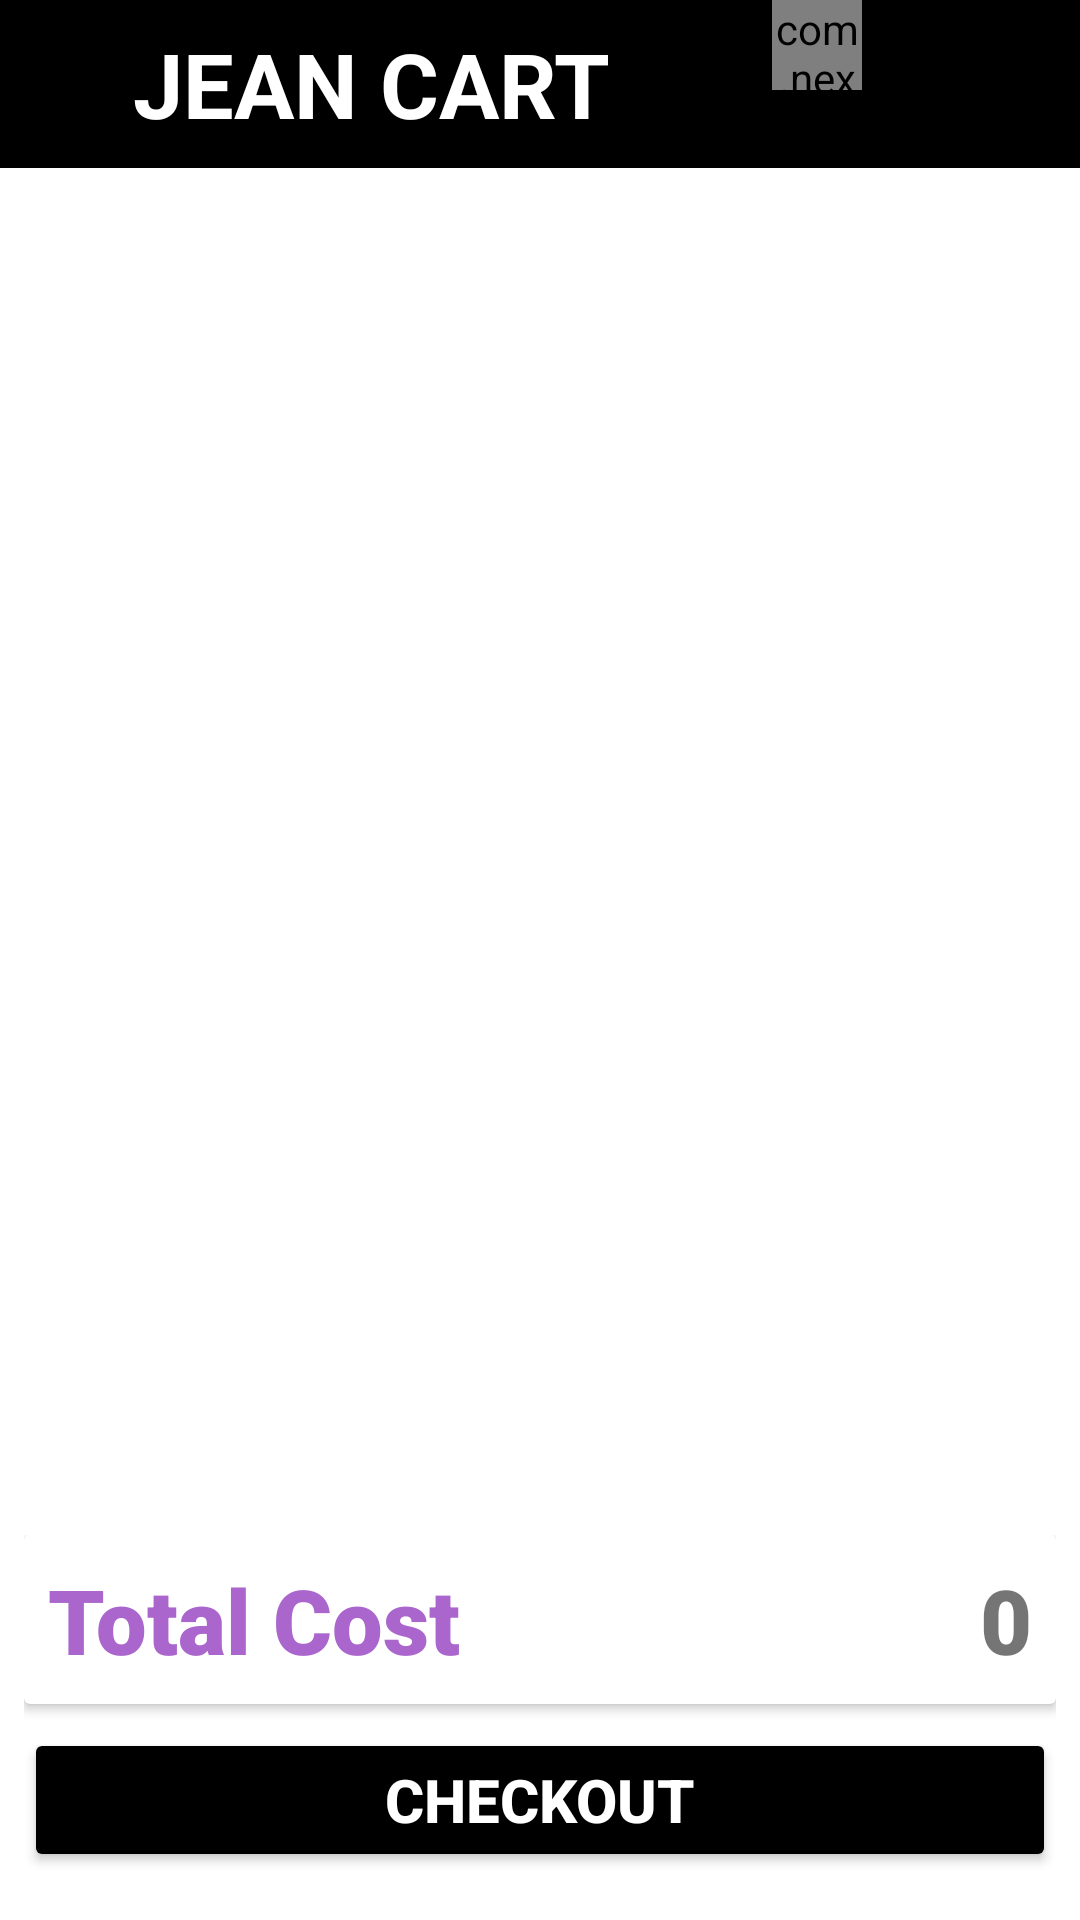

Reconstruct the res/layout file that produces this screen, plus the resources it refers to.
<!-- AndroidManifest.xml: application theme Theme.PantSQLiteDemo -->
<!-- res/layout/activity_add_bag_item.xml -->
<?xml version="1.0" encoding="utf-8"?>

<RelativeLayout xmlns:android="http://schemas.android.com/apk/res/android"
    xmlns:app="http://schemas.android.com/apk/res-auto"
    xmlns:tools="http://schemas.android.com/tools"
    android:layout_width="match_parent"
    android:layout_height="match_parent"
    android:id="@+id/mainLayout"
    tools:context=".AddBagItem">

    <LinearLayout
        android:id="@+id/panel"
        android:layout_width="match_parent"
        android:layout_height="?android:attr/actionBarSize"
        android:weightSum="16"
        android:background="@color/black"
        android:orientation="horizontal">

        <TextView
            android:id="@+id/txtTopic"
            android:layout_width="0dp"
            android:layout_height="wrap_content"
            android:layout_gravity="center_vertical"
            android:layout_weight="11"
            android:gravity="center"
            android:text="JEAN CART"
            android:textColor="#FFFFFF"
            android:textSize="30sp"
            android:textStyle="bold" />

        <FrameLayout
            android:id="@+id/btnCart"
            android:layout_weight="3"
            android:layout_width="0dp"
            android:layout_height="match_parent">

            <ImageView
                android:id="@+id/cartButton"
                android:background="@color/white"
                android:layout_gravity="center_vertical"
                android:src="@drawable/ic_baseline_shopping_bag_24"
                android:layout_width="wrap_content"
                android:layout_height="wrap_content"/>

            <com.nex3z.notificationbadge.NotificationBadge
                android:id="@+id/badge"
                android:layout_width="30dp"
                android:layout_height="30dp"
                android:layout_marginLeft="10dp"
                android:layout_toRightOf ='@+id/cartButton'
                android:layout_alignTop ='@+id/cartButton'
                app:nbMaxTextLength="2"/>

        </FrameLayout>

    </LinearLayout>

    <androidx.recyclerview.widget.RecyclerView
        android:id="@+id/recycler_cart"
        android:padding="8dp"
        android:layout_below="@+id/panel"
        android:layout_width="match_parent"
        android:layout_height="match_parent">
    </androidx.recyclerview.widget.RecyclerView>

    <LinearLayout
        android:id="@+id/layout_price"
        android:layout_alignParentBottom="true"
        android:orientation="vertical"
        android:layout_margin="8dp"
        android:layout_width="match_parent"
        android:layout_height="wrap_content">

        <androidx.cardview.widget.CardView
            android:layout_width="match_parent"
            android:layout_height="wrap_content">

            <LinearLayout
                android:layout_width="match_parent"
                android:layout_height="wrap_content"
                android:orientation="horizontal"
                android:weightSum="8"
                android:padding="8dp">

                <TextView
                    android:layout_width="0dp"
                    android:textColor="@android:color/holo_purple"
                    android:textSize="30sp"
                    android:layout_height="wrap_content"
                    android:layout_weight="4"
                    android:fontFamily="sans-serif-black"
                    android:text="Total Cost" />

                <TextView
                    android:id="@+id/txt_price"
                    android:fontFamily="sans-serif-black"
                    android:textSize="30sp"
                    android:text="0"
                    android:gravity="right"
                    android:layout_weight="4"
                    android:layout_width="0dp"
                    android:layout_height="wrap_content"/>

            </LinearLayout>


        </androidx.cardview.widget.CardView>

    <Button
        android:id="@+id/btn_order"
        android:text="CHECKOUT"
        android:textColor="@color/white"
        android:backgroundTint="@color/black"
        android:textStyle="bold"
        android:textSize="20dp"
        android:layout_marginTop="8dp"
        android:layout_marginBottom="8dp"
        android:layout_width="match_parent"
        android:layout_height="wrap_content"    />

    </LinearLayout>

</RelativeLayout>
<!-- resources referenced by this layout -->
<resources>
  <style name="Theme.PantSQLiteDemo" parent="Theme.MaterialComponents.DayNight.DarkActionBar">
          
          <item name="colorPrimary">@color/purple_500</item>
          <item name="colorPrimaryVariant">@color/purple_700</item>
          <item name="colorOnPrimary">@color/white</item>
          
          <item name="colorSecondary">@color/teal_200</item>
          <item name="colorSecondaryVariant">@color/teal_700</item>
          <item name="colorOnSecondary">@color/black</item>
          
          <item name="android:statusBarColor" tools:targetApi="l">?attr/colorPrimaryVariant</item>
          
      </style>
  <!-- not gathered from this repository: default colours our renderer supplied (Android Studio template values) -->
  <color name="purple_500">#FF6200EE</color>
  <color name="purple_700">#FF3700B3</color>
  <color name="teal_200">#FF03DAC5</color>
  <color name="teal_700">#FF018786</color>
  <color name="black">#FF000000</color>
  <color name="white">#FFFFFFFF</color>
</resources>
